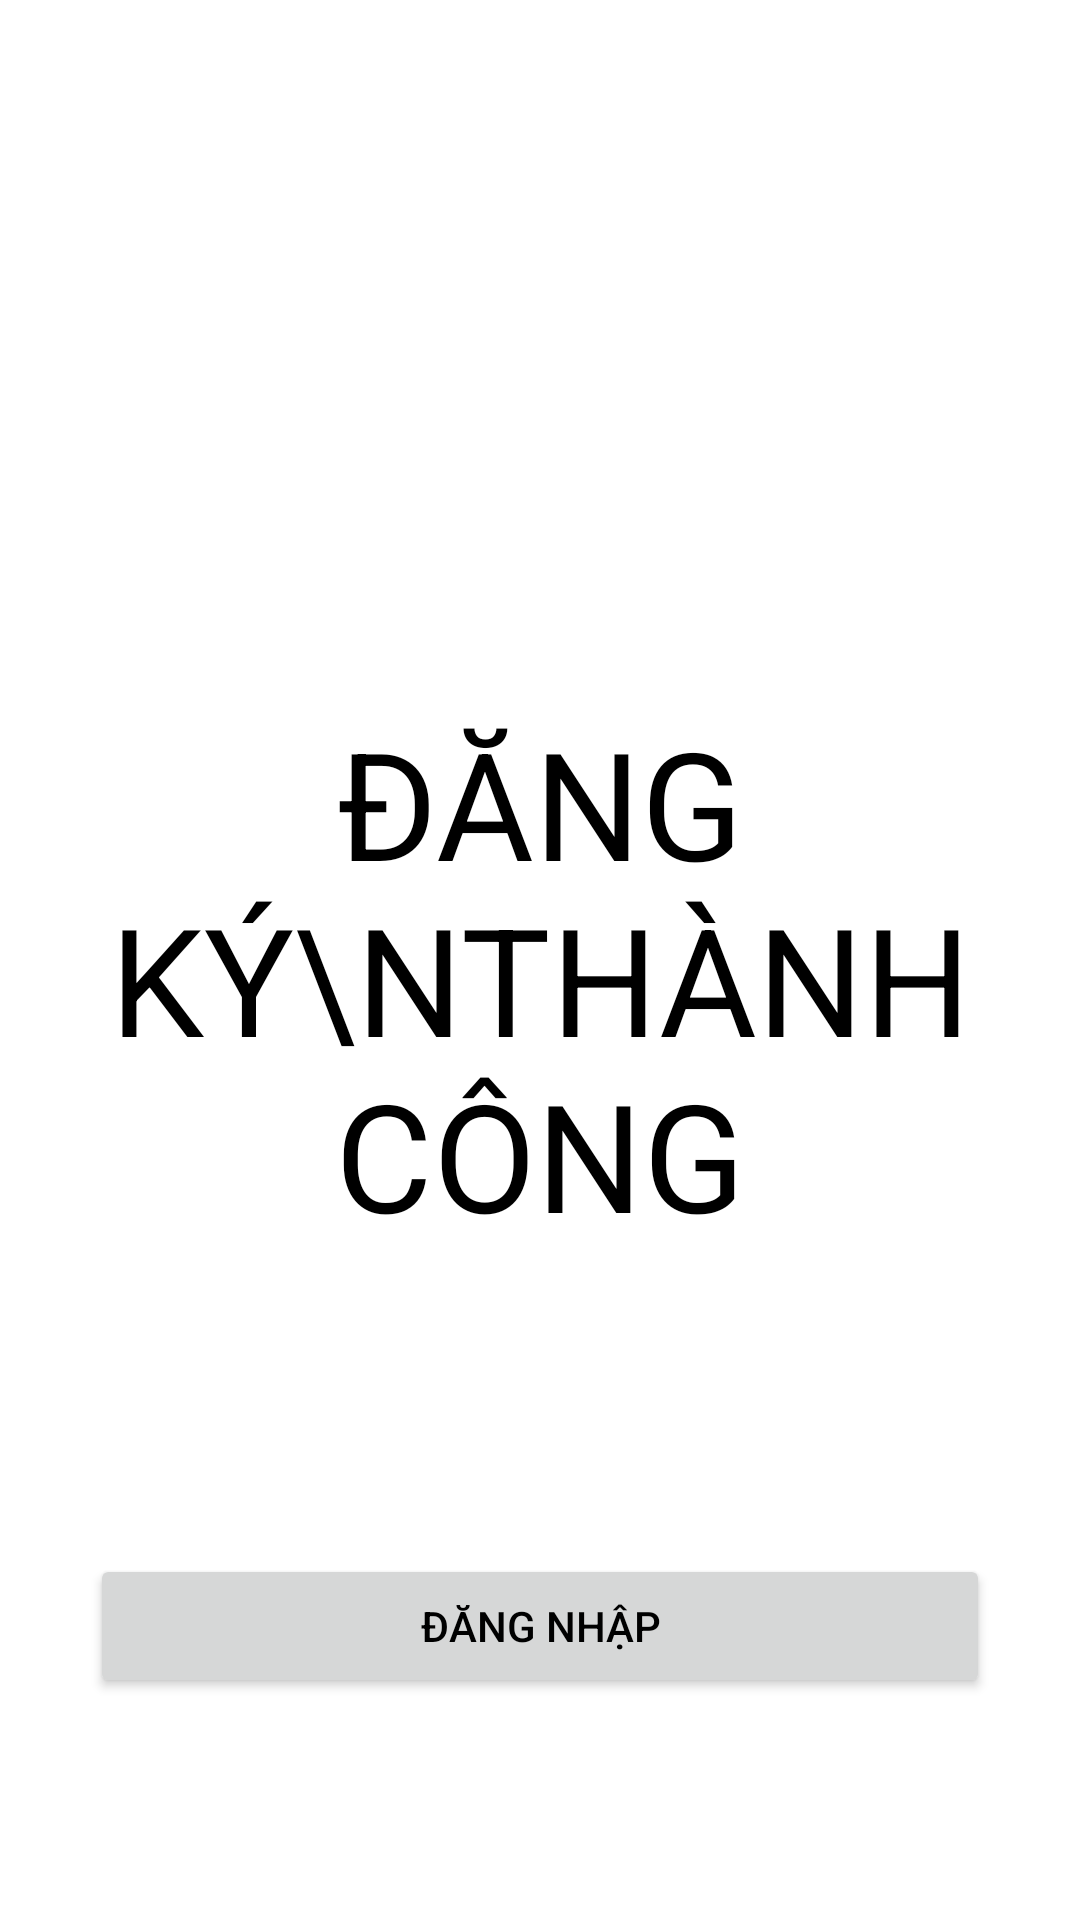

Reconstruct the res/layout file that produces this screen, plus the resources it refers to.
<!-- AndroidManifest.xml: application theme Theme.ProjectAndroid -->
<!-- res/layout/activity_complete_sign_up.xml -->
<?xml version="1.0" encoding="utf-8"?>
<ScrollView xmlns:android="http://schemas.android.com/apk/res/android"
    xmlns:app="http://schemas.android.com/apk/res-auto"
    xmlns:tools="http://schemas.android.com/tools"
    android:layout_width="match_parent"
    android:layout_height="match_parent"
    tools:context=".common.LoginSignUp.CompleteSignUp">

    <LinearLayout
        android:layout_width="match_parent"
        android:layout_height="wrap_content"
        android:padding="30dp"
        android:orientation="vertical"
        android:layout_gravity="center">

        <ImageView
            android:layout_width="wrap_content"
            android:layout_height="150dp"
            android:src="@drawable/check"
            android:layout_marginBottom="10dp"/>

        <TextView
            android:layout_width="wrap_content"
            android:layout_height="wrap_content"
            android:text="Đăng Ký\nThành Công"
            android:textSize="50sp"
            android:textAllCaps="true"
            android:layout_gravity="center"
            android:gravity="center"/>

        <Button
            android:id="@+id/back_to_login_btn"
            android:layout_width="match_parent"
            android:layout_height="wrap_content"
            android:layout_marginTop="100dp"
            android:text="Đăng Nhập"/>

    </LinearLayout>

</ScrollView>
<!-- resources referenced by this layout -->
<resources>
  <style name="Theme.ProjectAndroid" parent="Theme.MaterialComponents.DayNight.NoActionBar">
          
          <item name="colorPrimary">#FF9800</item>
          <item name="colorPrimaryVariant">#FF9800</item>
          <item name="colorOnPrimary">#FFFFFF</item>
          
          <item name="colorSecondary">@color/mainColor</item>
          <item name="colorSecondaryVariant">@color/teal_700</item>
          <item name="colorOnSecondary">@color/black</item>
          
          <item name="android:statusBarColor">?attr/colorPrimaryVariant</item>
          
          <item name="android:windowAnimationStyle">@style/ActivityAnim</item>
  
          <item name="backgroundColor">#FFFFFF</item>
          <item name="android:textColor">@color/black</item>
  
  
      </style>
  <color name="mainColor">#FF9800</color>
  <color name="teal_700">#FF018786</color>
  <color name="black">#FF000000</color>
  <style name="ActivityAnim" parent="@android:style/Animation.Activity">
          <item name="android:activityOpenEnterAnimation">@anim/slide_in</item>
          <item name="android:activityCloseEnterAnimation">@anim/slide_in</item>
          <item name="android:activityOpenExitAnimation">@anim/slide_out</item>
          <item name="android:activityCloseExitAnimation">@anim/slide_out</item>
      </style>
</resources>
